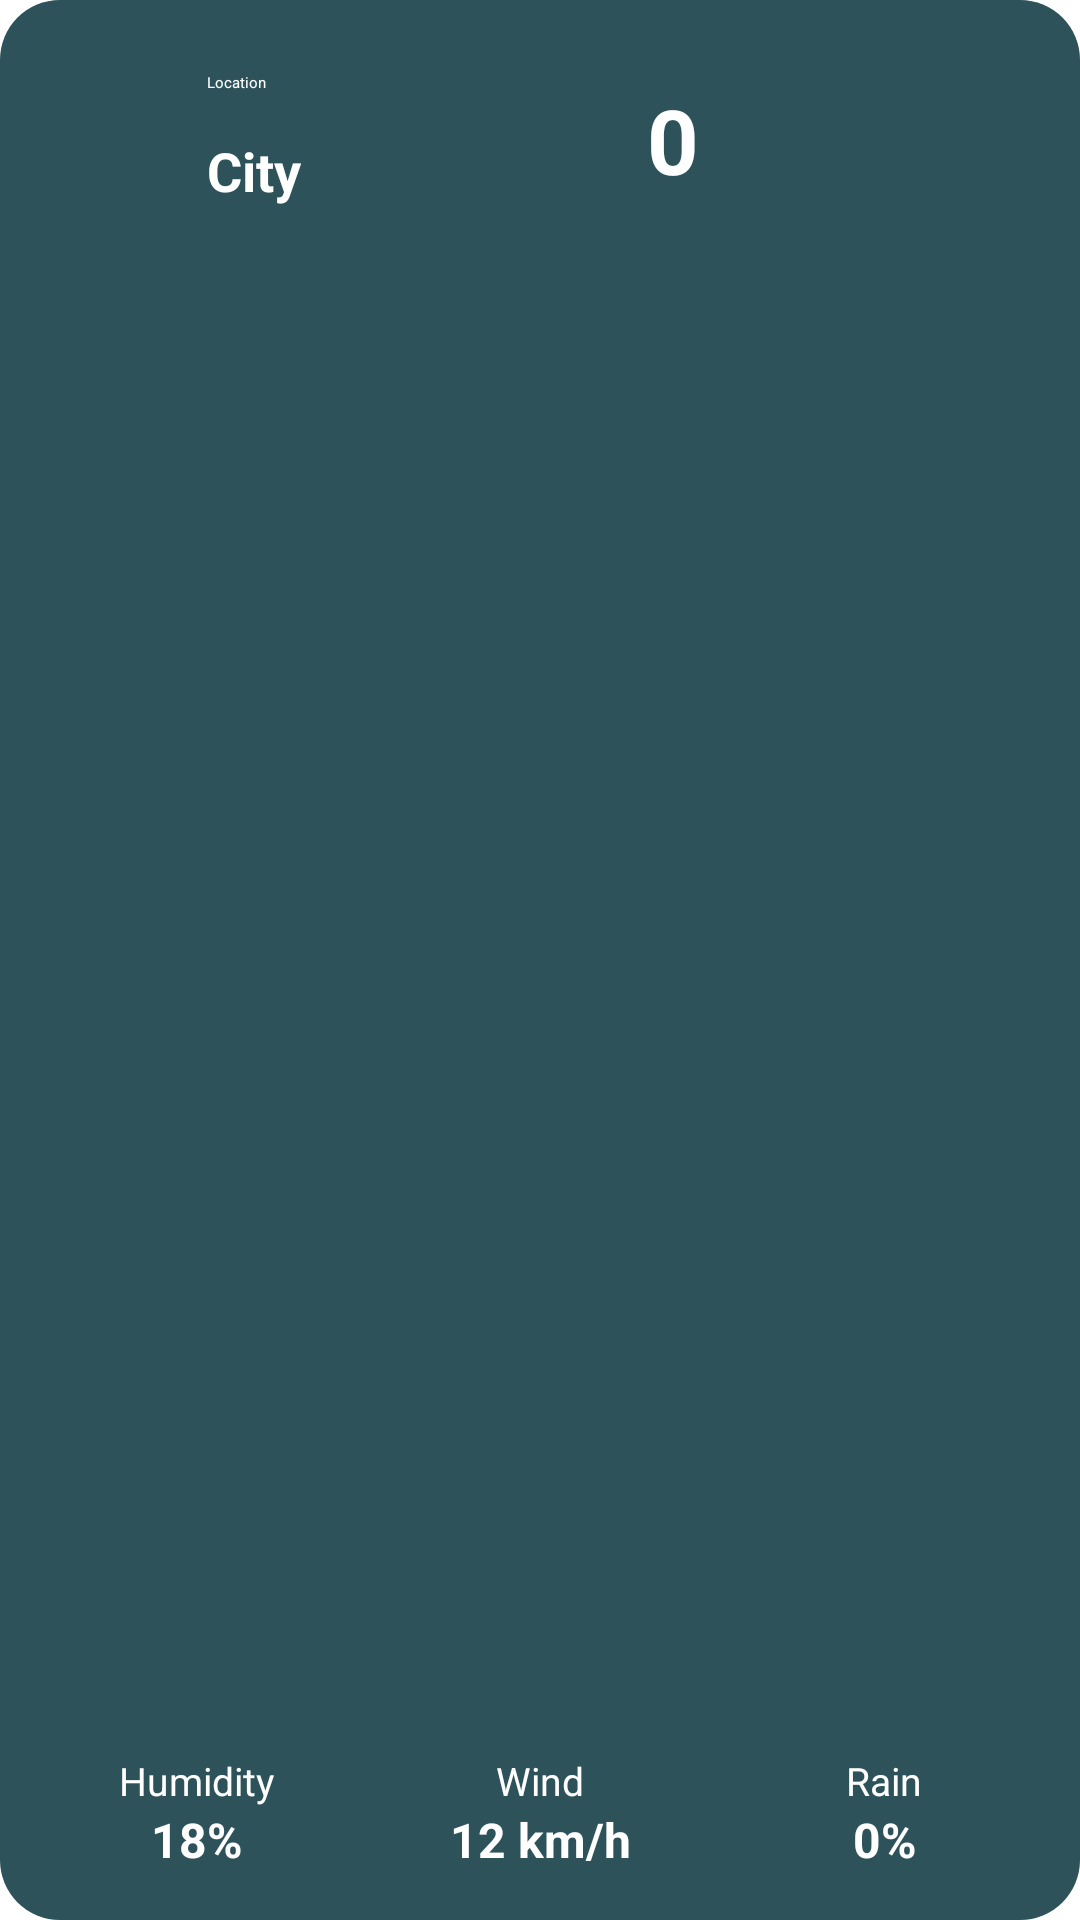

The Android layout XML behind this screen, and the referenced resources:
<!-- AndroidManifest.xml: application theme Theme.WeatherAssistant -->
<!-- res/layout/viewholder_city.xml -->
<?xml version="1.0" encoding="utf-8"?>
<androidx.constraintlayout.widget.ConstraintLayout xmlns:android="http://schemas.android.com/apk/res/android"
    xmlns:app="http://schemas.android.com/apk/res-auto"
    xmlns:tools="http://schemas.android.com/tools"
    android:layout_width="220dp"
    android:layout_height="150dp"
    android:background="@drawable/light_green_bg"
    android:elevation="3dp"
    android:layout_margin="8dp">

    <LinearLayout
        android:layout_width="match_parent"
        android:layout_height="wrap_content"
        android:layout_marginStart="8dp"
        android:layout_marginEnd="8dp"
        android:layout_marginBottom="16dp"
        android:orientation="horizontal"
        app:layout_constraintBottom_toBottomOf="parent"
        app:layout_constraintEnd_toEndOf="parent"
        app:layout_constraintStart_toStartOf="parent">

        <LinearLayout
            android:layout_width="0dp"
            android:layout_height="wrap_content"
            android:layout_weight="0.333"
            android:orientation="vertical">

            <TextView
                android:id="@+id/textView2"
                android:layout_width="match_parent"
                android:layout_height="wrap_content"
                android:text="Humidity"
                android:textAlignment="center"
                android:textColor="@color/white"
                android:textSize="13sp" />

            <TextView
                android:id="@+id/humidity2Txt"
                android:layout_width="match_parent"
                android:layout_height="wrap_content"
                android:text="18%"
                android:textAlignment="center"
                android:textColor="@color/white"
                android:textSize="16sp"
                android:textStyle="bold" />
        </LinearLayout>

        <LinearLayout
            android:layout_width="0dp"
            android:layout_height="wrap_content"
            android:layout_weight="0.333"
            android:orientation="vertical">

            <TextView
                android:id="@+id/textView4"
                android:layout_width="match_parent"
                android:layout_height="wrap_content"
                android:text="Wind"
                android:textAlignment="center"
                android:textColor="@color/white"
                android:textSize="13sp" />

            <TextView
                android:id="@+id/windTxt"
                android:layout_width="match_parent"
                android:layout_height="wrap_content"
                android:text="12 km/h"
                android:textAlignment="center"
                android:textColor="@color/white"
                android:textSize="16sp"
                android:textStyle="bold" />
        </LinearLayout>

        <LinearLayout
            android:layout_width="0dp"
            android:layout_height="wrap_content"
            android:layout_weight="0.333"
            android:orientation="vertical">

            <TextView
                android:id="@+id/textView6"
                android:layout_width="match_parent"
                android:layout_height="wrap_content"
                android:text="Rain"
                android:textAlignment="center"
                android:textColor="@color/white"
                android:textSize="13sp" />

            <TextView
                android:id="@+id/humidityTxt"
                android:layout_width="match_parent"
                android:layout_height="wrap_content"
                android:text="0%"
                android:textAlignment="center"
                android:textColor="@color/white"
                android:textSize="16sp"
                android:textStyle="bold" />
        </LinearLayout>

    </LinearLayout>

    <ImageView
        android:id="@+id/pic"
        android:layout_width="45dp"
        android:layout_height="45dp"
        android:layout_marginStart="16dp"
        android:layout_marginTop="24dp"
        app:layout_constraintStart_toStartOf="parent"
        app:layout_constraintTop_toTopOf="parent"
        app:srcCompat="@drawable/cloudy_2" />

    <TextView
        android:id="@+id/textView13"
        android:layout_width="wrap_content"
        android:layout_height="wrap_content"
        android:layout_marginStart="8dp"
        android:text="Location"
        android:textColor="@color/white"
        app:layout_constraintStart_toEndOf="@+id/pic"
        app:layout_constraintTop_toTopOf="@+id/pic" />

    <TextView
        android:id="@+id/cityTxt"
        android:layout_width="wrap_content"
        android:layout_height="wrap_content"
        android:text="City"
        android:textColor="@color/white"
        android:textSize="18dp"
        android:textStyle="bold"
        app:layout_constraintBottom_toBottomOf="@+id/pic"
        app:layout_constraintStart_toStartOf="@+id/textView13" />

    <TextView
        android:id="@+id/tempTxt"
        android:layout_width="wrap_content"
        android:layout_height="wrap_content"
        android:text="0"
        android:textColor="@color/white"
        android:textSize="30sp"
        android:textStyle="bold"
        app:layout_constraintBottom_toBottomOf="@+id/cityTxt"
        app:layout_constraintEnd_toEndOf="parent"
        app:layout_constraintStart_toEndOf="@+id/textView13"
        app:layout_constraintTop_toTopOf="@+id/textView13" />
</androidx.constraintlayout.widget.ConstraintLayout>
<!-- resources referenced by this layout -->
<resources>
  <color name="white">#FFFFFFFF</color>
  <!-- drawable light_green_bg (drawable) -->
  <?xml version="1.0" encoding="utf-8"?>
  <selector xmlns:android="http://schemas.android.com/apk/res/android">
      <item>
          <shape android:shape="rectangle">
              <corners android:radius="20dp" />
              <solid android:color="@color/lightGreen" />
          </shape>
      </item>
  </selector>
  <style name="Theme.WeatherAssistant" parent="Theme.MaterialComponents.DayNight.DarkActionBar">
          
          <item name="colorPrimary">@color/purple_500</item>
          <item name="colorPrimaryVariant">@color/purple_700</item>
          <item name="colorOnPrimary">@color/white</item>
          
          <item name="colorSecondary">@color/teal_200</item>
          <item name="colorSecondaryVariant">@color/teal_700</item>
          <item name="colorOnSecondary">@color/black</item>
          
          <item name="android:statusBarColor">?attr/colorPrimaryVariant</item>
          
      </style>
  <color name="lightGreen">#2d525a</color>
  <color name="purple_500">#FF6200EE</color>
  <color name="purple_700">#FF3700B3</color>
  <color name="teal_200">#FF03DAC5</color>
  <color name="teal_700">#FF018786</color>
  <color name="black">#FF000000</color>
</resources>
